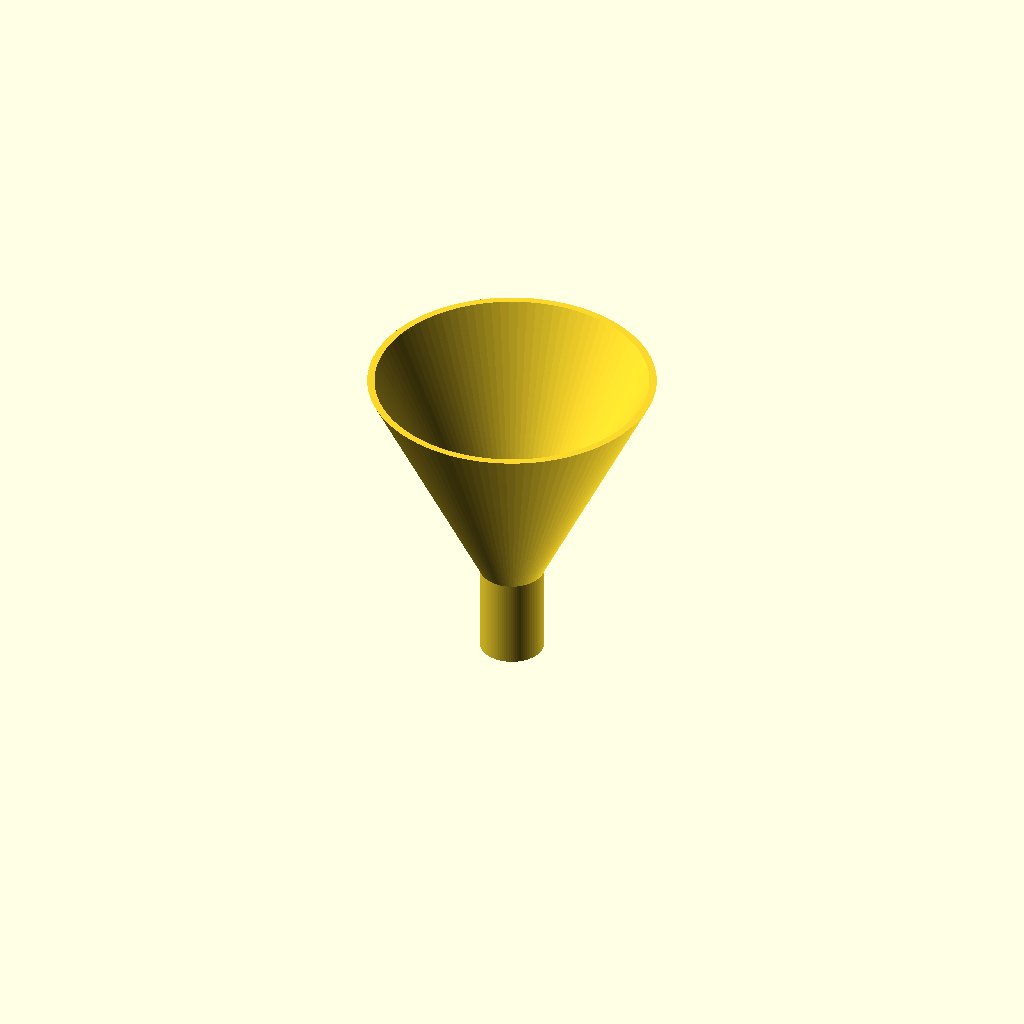
Cell 1: the model at its default parameters.
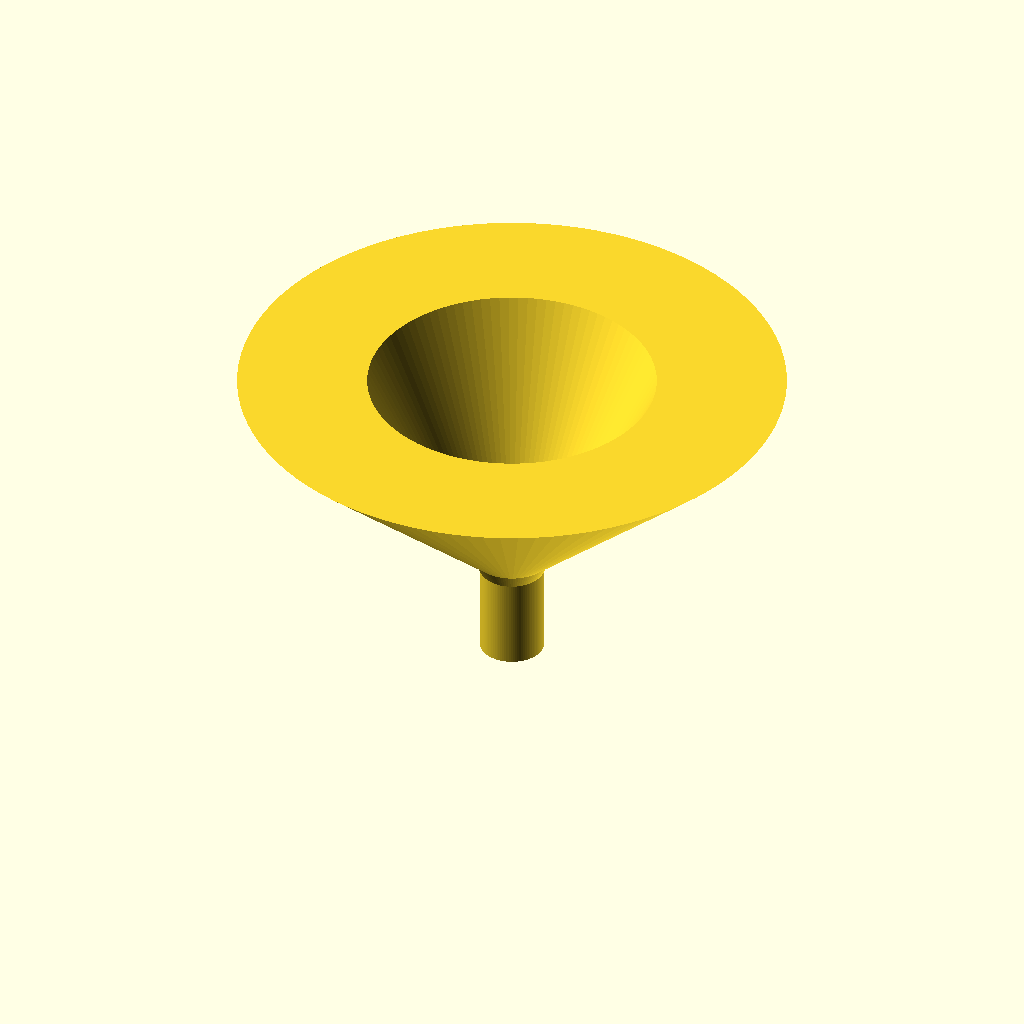
Cell 2 — inlet_diameter set to 120, the other parameters unchanged.
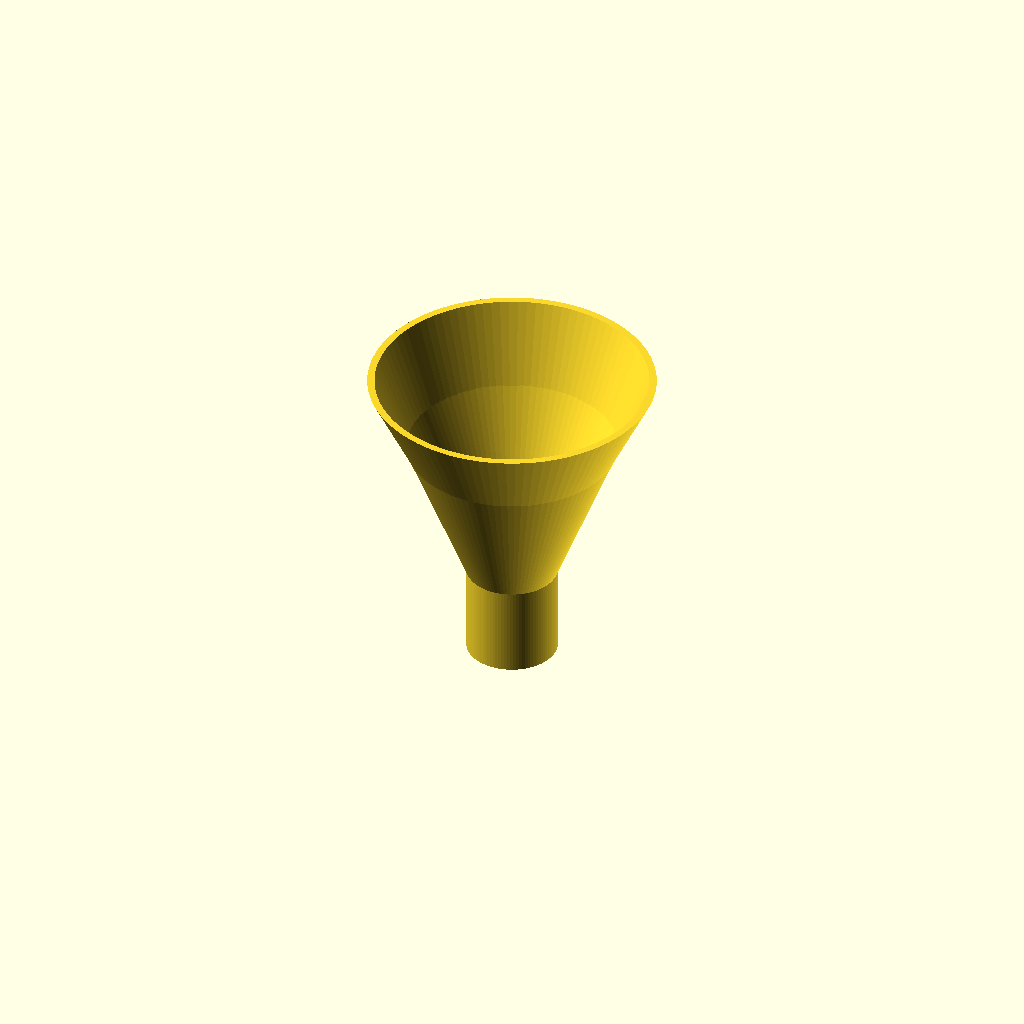
Cell 3 — outlet_diameter set to 20, the other parameters unchanged.
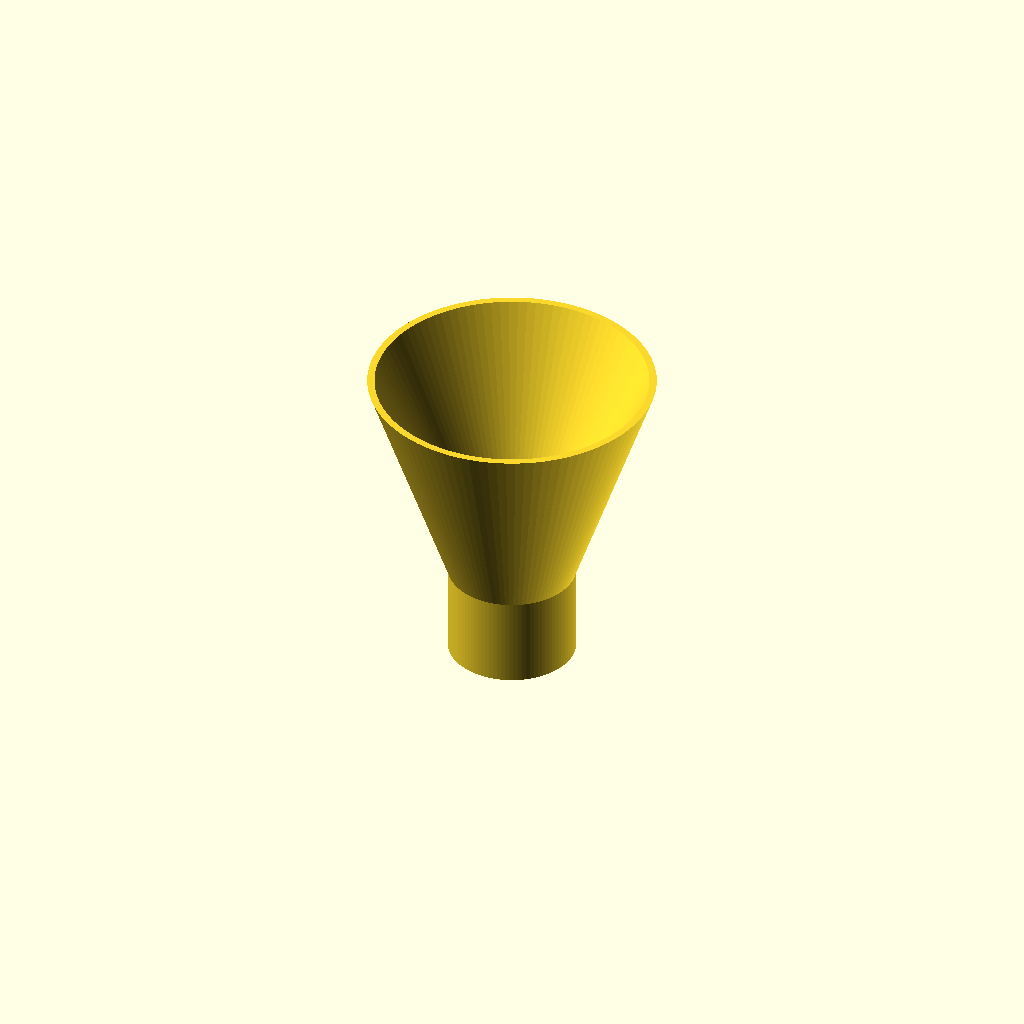
Cell 4: the same model with spout_od = 28.
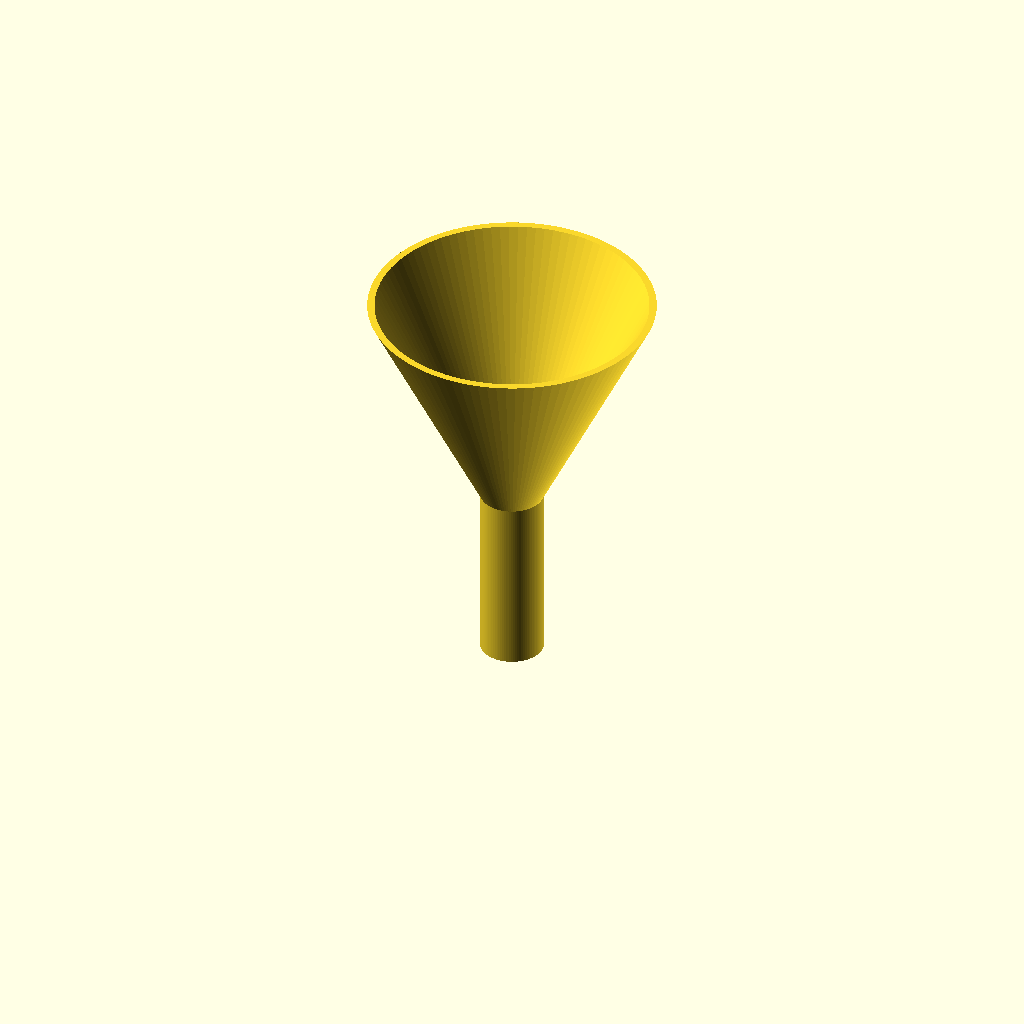
Cell 5: the same model with spout_length = 40.
All cells are drawn from one camera (rotation 55°, 0°, 25°, orthographic, colour scheme Cornfield), so only the parameter changes between them.
OpenSCAD source file prompts/v0.2/reference/t2-007.scad:
// t2-007 funnel
$fn = 96;
inlet_diameter = 60;
outlet_diameter = 10;
wall_thickness = 1.6;
spout_od = 14;
spout_length = 20;
cone_height = 50;
cone_top_od = 63.2;

rotate_extrude()
    polygon([
        [outlet_diameter / 2, 0],
        [spout_od / 2, 0],
        [spout_od / 2, spout_length],
        [cone_top_od / 2, spout_length + cone_height],
        [inlet_diameter / 2, spout_length + cone_height],
        [outlet_diameter / 2, spout_length]
    ]);
Customizer parameters (derived from the source; name, type, default, range or options):
inlet_diameter: number, default 60
outlet_diameter: number, default 10
wall_thickness: number, default 1.6
spout_od: number, default 14
spout_length: number, default 20
cone_height: number, default 50
cone_top_od: number, default 63.2
